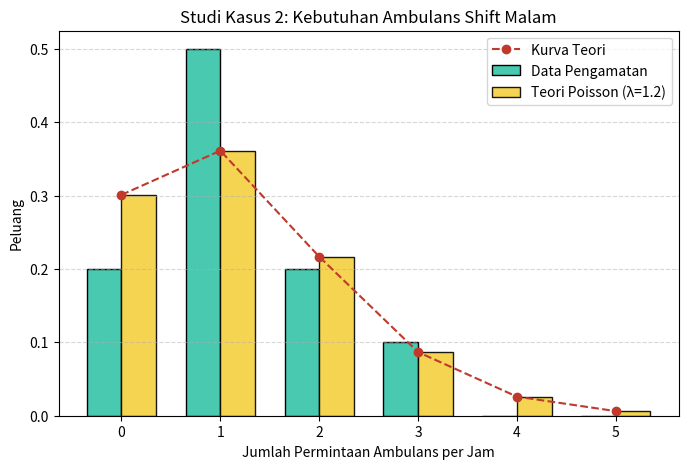

The script that saved this image:
import matplotlib.pyplot as plt
import numpy as np
from scipy.stats import poisson

# --- PARAMETER STUDI KASUS 2 (AMBULANS) ---
rata_rata = 1.2     # Lambda = 12 permintaan / 10 jam
total_jam = 10

# Data Pengamatan (Dari Tabel Ambulans)
# 0 permintaan: 2 kali (Jam 2, 6)
# 1 permintaan: 5 kali (Jam 1, 4, 5, 9, 10)
# 2 permintaan: 2 kali (Jam 3, 7)
# 3 permintaan: 1 kali (Jam 8)
data_ambulans = {
    0: 2,
    1: 5,
    2: 2,
    3: 1
}

# --- PERHITUNGAN ---
x = np.arange(0, 6) # Rentang X lebih kecil karena datanya sedikit (0-5)
peluang_teori = poisson.pmf(x, rata_rata)

peluang_data = np.zeros_like(x, dtype=float)
for jml, freq in data_ambulans.items():
    if jml < len(peluang_data):
        peluang_data[jml] = freq / total_jam

# --- GRAFIK ---
plt.figure(figsize=(8, 5))
lebar = 0.35

plt.bar(x - lebar/2, peluang_data, lebar, label='Data Pengamatan', color='#48C9B0', edgecolor='black')
plt.bar(x + lebar/2, peluang_teori, lebar, label='Teori Poisson (λ=1.2)', color='#F4D03F', alpha=0.9, edgecolor='black')
plt.plot(x, peluang_teori, color='#C0392B', marker='o', linestyle='--', label='Kurva Teori')

plt.xlabel('Jumlah Permintaan Ambulans per Jam')
plt.ylabel('Peluang')
plt.title('Studi Kasus 2: Kebutuhan Ambulans Shift Malam')
plt.legend()
plt.grid(axis='y', linestyle='--', alpha=0.5)

plt.savefig('grafik_ambulans.png')
plt.show()